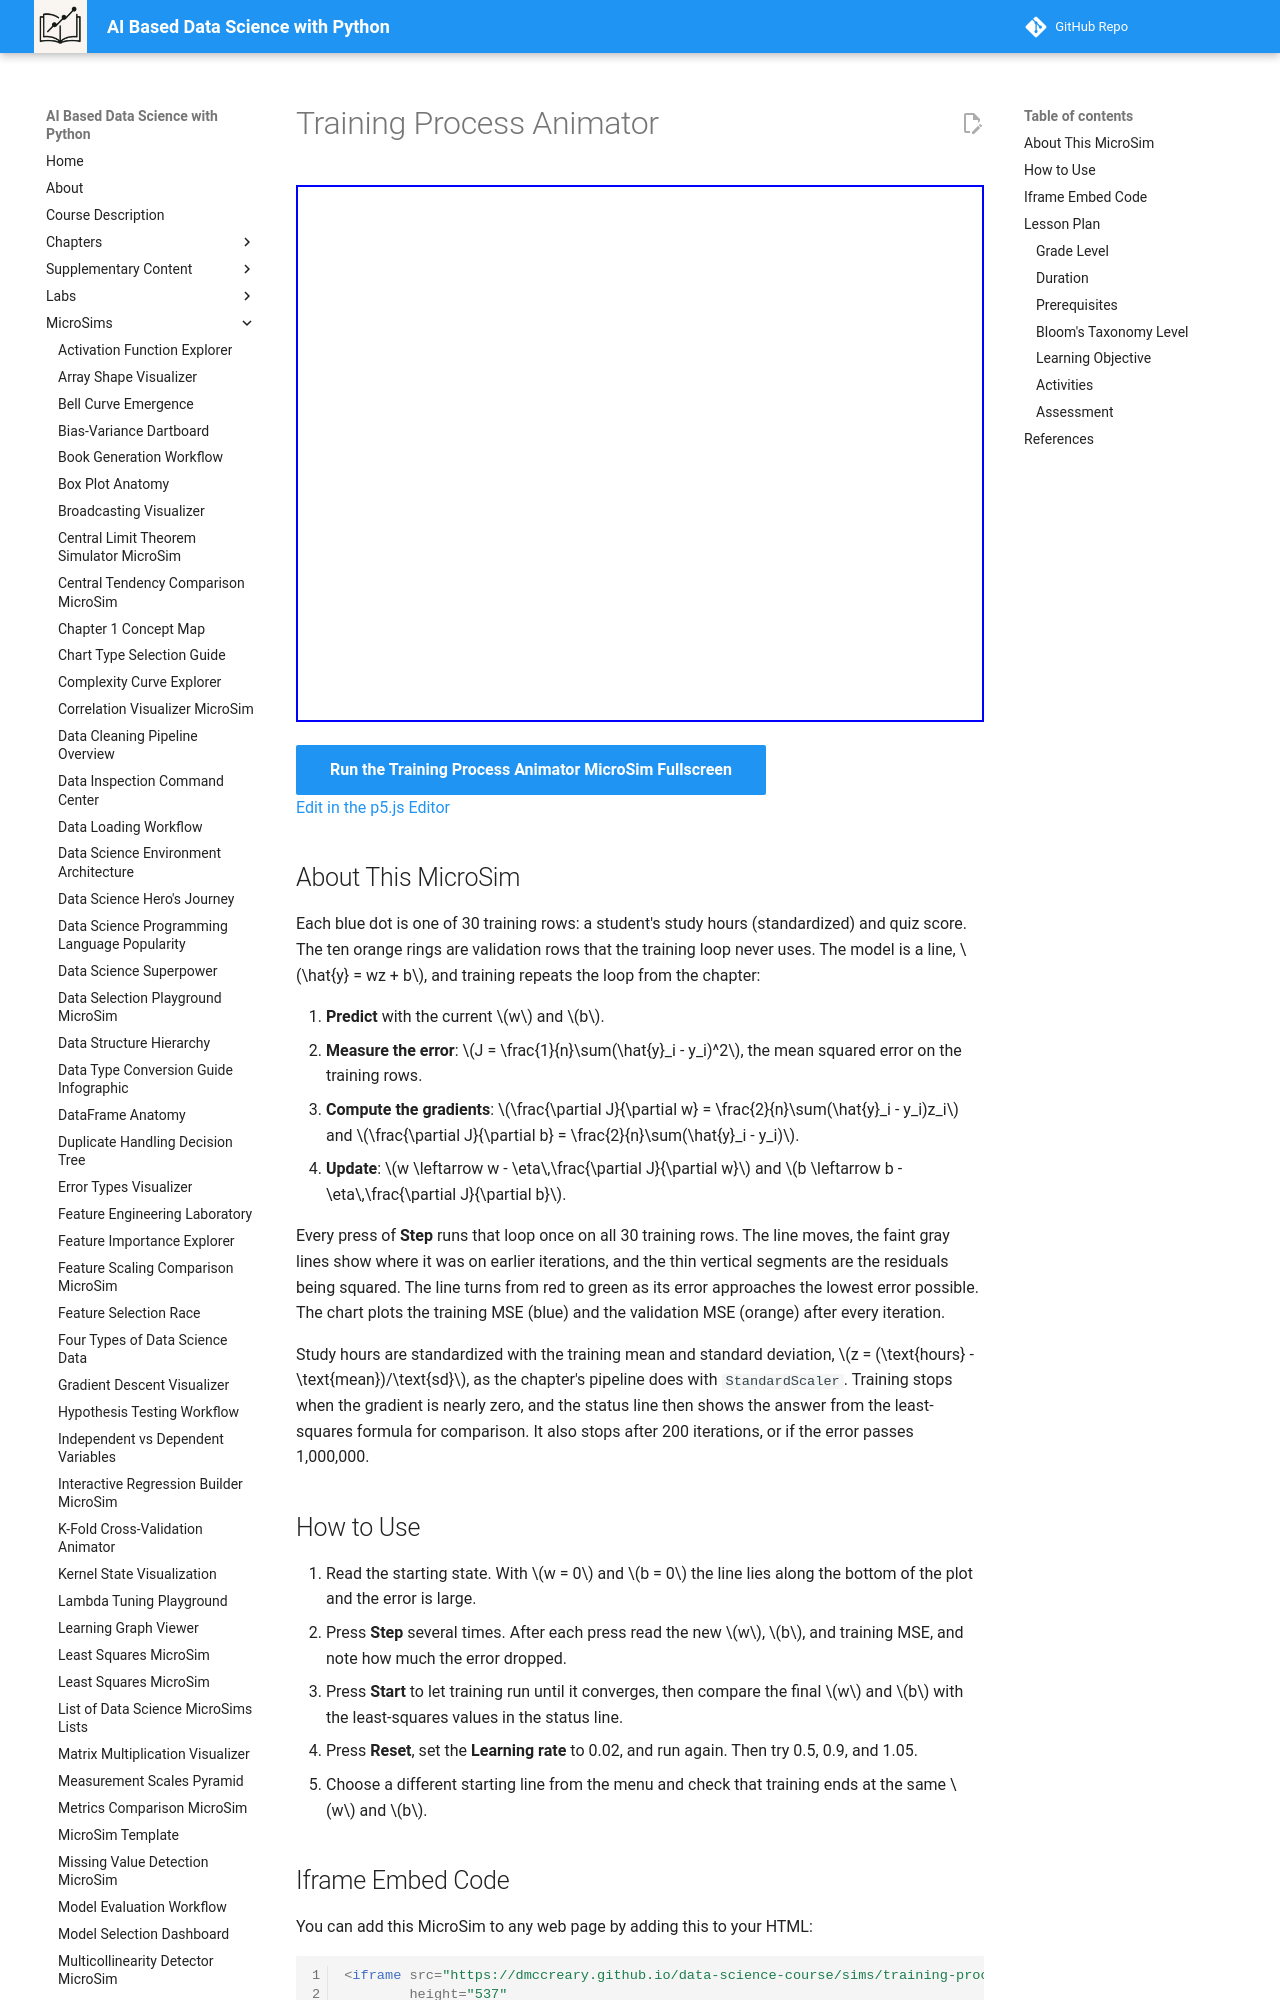

repository: dmccreary/data-science-course · page: sims/training-process-animator/index.html · generator: mkdocs

---
title: Training Process Animator
description: Step through gradient descent as it fits a line to study-hours data, and watch the weight, the bias, the gradients, and the training and validation error change at every iteration.
image: /sims/training-process-animator/training-process-animator.png
og:image: /sims/training-process-animator/training-process-animator.png
twitter:image: /sims/training-process-animator/training-process-animator.png
social:
   cards: false
quality_score: 0
---

# Training Process Animator

<iframe src="main.html" height="537" width="100%" scrolling="no"></iframe>

[Run the Training Process Animator MicroSim Fullscreen](./main.html){ .md-button .md-button--primary }
<br/>
[Edit in the p5.js Editor](https://editor.p5js.org/)

## About This MicroSim

Each blue dot is one of 30 training rows: a student's study hours (standardized) and quiz score. The ten orange rings are validation rows that the training loop never uses. The model is a line, $\hat{y} = wz + b$, and training repeats the loop from the chapter:

1. **Predict** with the current $w$ and $b$.
2. **Measure the error**: $J = \frac{1}{n}\sum(\hat{y}_i - y_i)^2$, the mean squared error on the training rows.
3. **Compute the gradients**: $\frac{\partial J}{\partial w} = \frac{2}{n}\sum(\hat{y}_i - y_i)z_i$ and $\frac{\partial J}{\partial b} = \frac{2}{n}\sum(\hat{y}_i - y_i)$.
4. **Update**: $w \leftarrow w - \eta\,\frac{\partial J}{\partial w}$ and $b \leftarrow b - \eta\,\frac{\partial J}{\partial b}$.

Every press of **Step** runs that loop once on all 30 training rows. The line moves, the faint gray lines show where it was on earlier iterations, and the thin vertical segments are the residuals being squared. The line turns from red to green as its error approaches the lowest error possible. The chart plots the training MSE (blue) and the validation MSE (orange) after every iteration.

Study hours are standardized with the training mean and standard deviation, $z = (\text{hours} - \text{mean})/\text{sd}$, as the chapter's pipeline does with `StandardScaler`. Training stops when the gradient is nearly zero, and the status line then shows the answer from the least-squares formula for comparison. It also stops after 200 iterations, or if the error passes 1,000,000.
